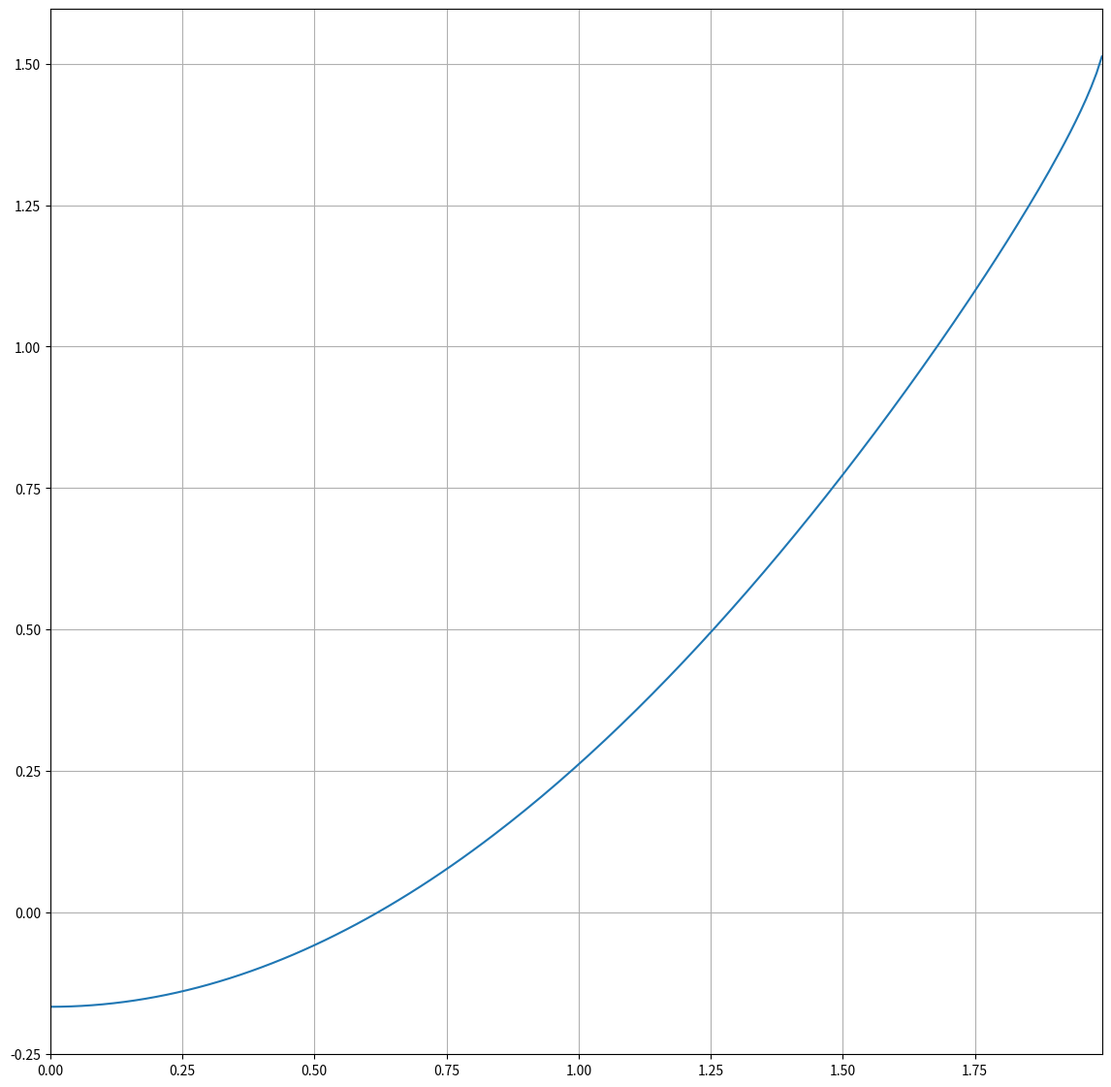

Write the Python code that produced this figure.
# -*- coding: utf-8 -*-
"""
Created on Mon Apr 29 20:17:57 2019

@author: Joachim
"""
import sympy as sy
from sympy import integrate as itg
import numpy as np
from matplotlib import pyplot as plt

x, y, z, p = sy.symbols('x, y, z, p')
r, h, a = sy.symbols('r, h, a', positive=True)

#x_s=itg(itg(2*x, (y, 0, sy.sqrt(r**2-x**2))), (x, -r, -z))
#print(sy.simplify(x_s))
#x_s=itg(-4/3*(r**4*sy.cos(p)**4), (p, 0, sy.asin(h/(2*r))))
#print(x_s)

#z_s=itg(itg(2*z, (y, 0, sy.sqrt(r**2-x**2))), (x, -r, -z))
#print(sy.simplify(z_s))
#z_s=itg(2*z*(-r**2*sy.asin(z/r) - z*sy.sqrt(r**2 - z**2)), (z, 0, h/2))
#print(z_s)

#sy.pprint(sy.simplify(-((12*sy.asin(h/(2*r))+sy.sin(4*sy.asin(h/(2*r)))+8*sy.sin(2*sy.asin(h/(2*r))))*r**4)/24))
expr=h**3*sy.sqrt(-h**2 + 4*r**2)/48 - 5*h*r**2*sy.sqrt(-h**2 + 4*r**2)/24 - r**4*sy.asin(h/(2*r))/2+\
1/16*(8*sy.asin(h/(2*r))*r**4+sy.sqrt(4*r**2-h**2)*(2*h*r**2+h**3)+8*h**2*sy.asin(h/(2*r))*r**2)
pl=sy.simplify(expr.subs(h, a*r))
print(pl)
pl = 1/12 *a**2*sy.sqrt(-a**2 + 4) + 0.5*a*sy.asin(a/2) - 1/12*sy.sqrt(-a**2 + 4)




#expr = -(r**3*((2**(9/2)-64)*r**2+(15*2**(3/2)*sy.asinh(1)-5*2**(5/2)+140)\
#       *r+5*sy.sqrt(2)*sy.ln(sy.sqrt(2)+1)-5*sy.sqrt(2)*sy.ln(sy.sqrt(2)-1)\
#       -25*2**(3/2)*sy.asinh(1)-80))/(15*2**(3/2))

#print(expr)
#
#print(expr.subs(r, 1.5).evalf(50))

t = np.arange(0, 2, 0.01)
func_t = []
for elem in t:
    func_t.append(pl.subs(a, elem).evalf())

#print(func_t)

fig = plt.figure(figsize=(14, 14))
plt.xlim(min(t), max(t))
#plt.ylim(-max(t), max(t))
plt.plot(t, func_t)
plt.grid(True)
plt.show()
